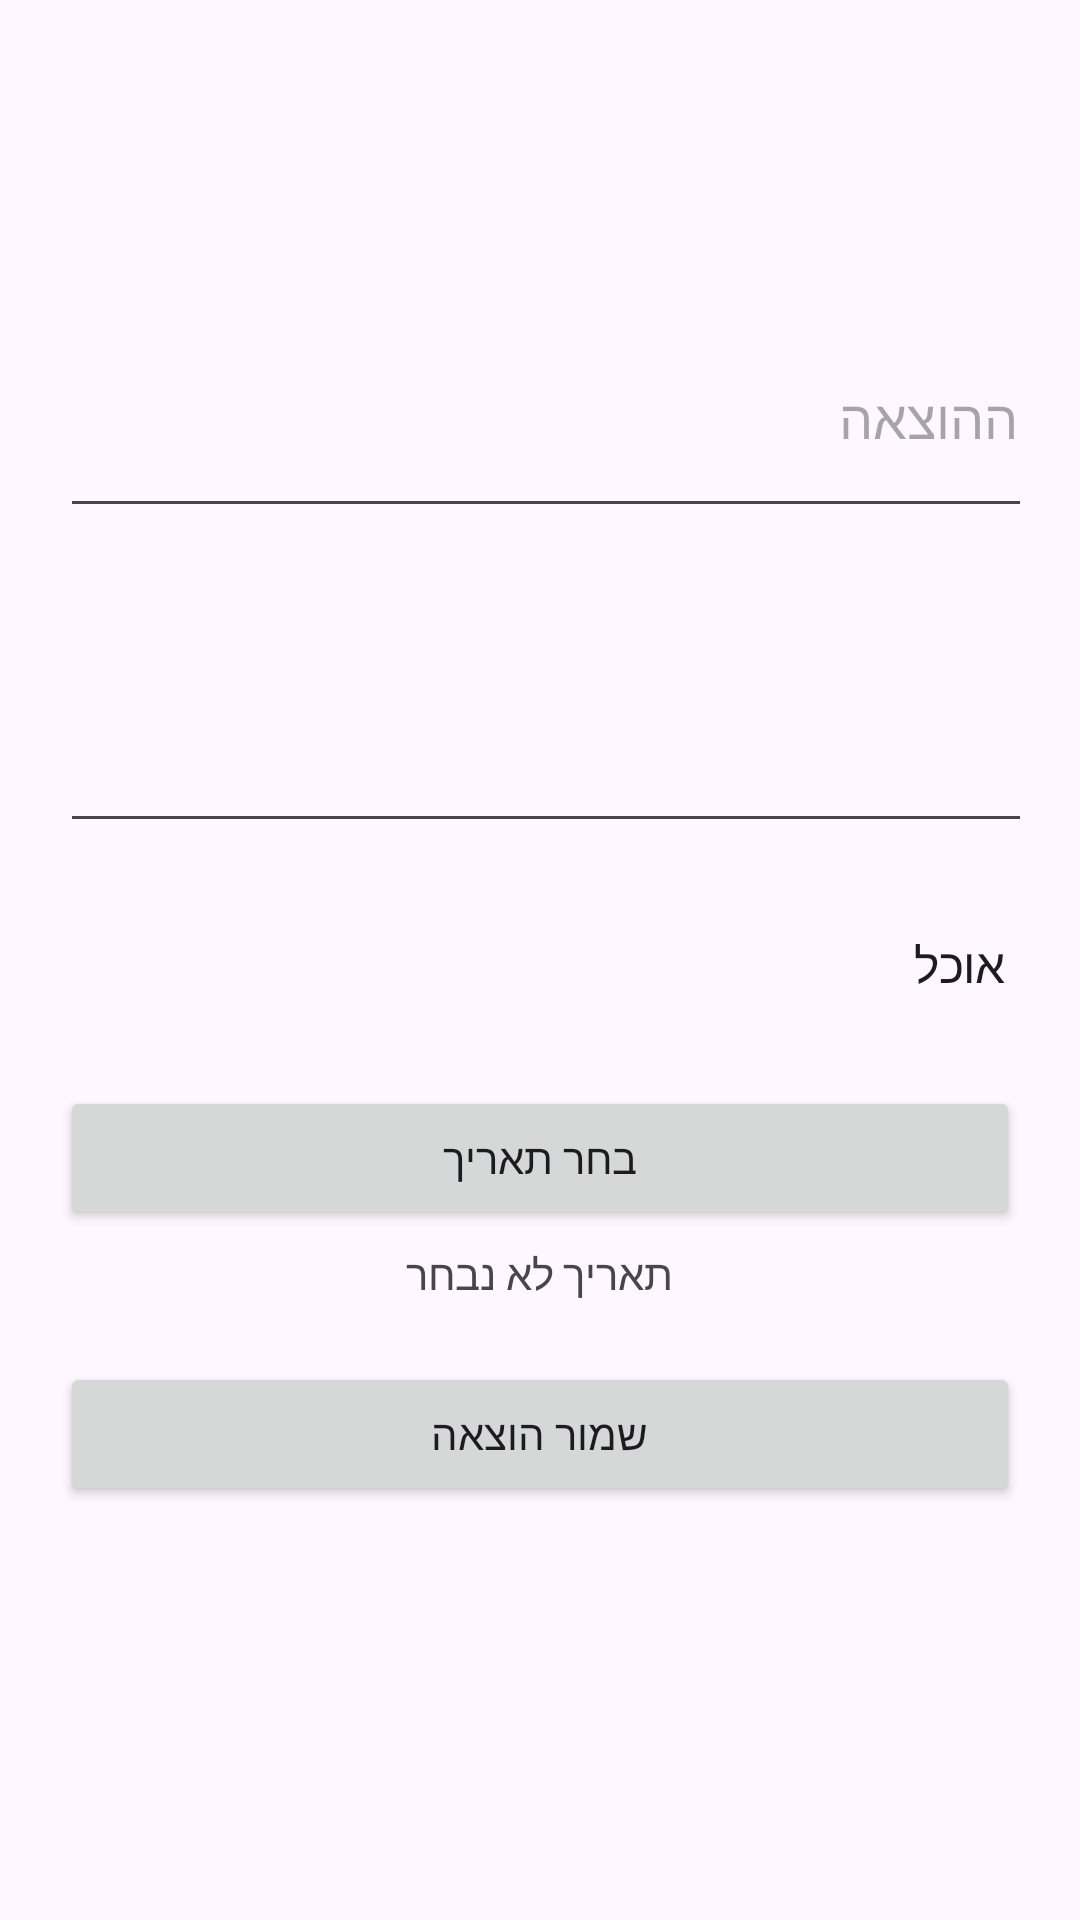

Reconstruct the res/layout file that produces this screen, plus the resources it refers to.
<!-- AndroidManifest.xml: application theme Theme.Ex00231 -->
<!-- res/layout/fragment_add_expense.xml -->
<?xml version="1.0" encoding="utf-8"?>
<LinearLayout xmlns:android="http://schemas.android.com/apk/res/android"
    android:layout_width="match_parent"
    android:layout_height="match_parent"
    android:orientation="vertical"
    android:padding="20dp">

    <Space
        android:layout_width="370dp"
        android:layout_height="80dp" />

    <EditText
        android:id="@+id/etDescription"
        android:layout_width="370dp"
        android:layout_height="76dp"
        android:hint="תיאור ההוצאה" />

    <Space
        android:layout_width="371dp"
        android:layout_height="35dp" />

    <EditText
        android:id="@+id/etAmount"
        android:layout_width="371dp"
        android:layout_height="70dp"
        android:hint="סכום"
        android:inputType="numberDecimal" />

    <Spinner
        android:id="@+id/spinnerCategory"
        android:layout_width="371dp"
        android:layout_height="61dp"
        android:layout_marginTop="10dp"
        android:entries="@array/categories_array" />

    <Button
        android:id="@+id/btnPickDate"
        android:layout_width="match_parent"
        android:layout_height="wrap_content"
        android:layout_marginTop="10dp"
        android:text="בחר תאריך" />

    <TextView
        android:id="@+id/tvSelectedDate"
        android:layout_width="match_parent"
        android:layout_height="wrap_content"
        android:text="תאריך לא נבחר"
        android:gravity="center"
        android:layout_marginTop="5dp"/>

    <Button
        android:id="@+id/btnSaveExpense"
        android:layout_width="match_parent"
        android:layout_height="wrap_content"
        android:layout_marginTop="20dp"
        android:text="שמור הוצאה" />
</LinearLayout>
<!-- resources referenced by this layout -->
<resources>
  <string-array name="categories_array">
          <item>אוכל</item>
          <item>בילויים</item>
          <item>תחבורה</item>
          <item>קניות</item>
          <item>אחר</item>
      </string-array>
  <style name="Theme.Ex00231" parent="Base.Theme.Ex00231" />
  <style name="Base.Theme.Ex00231" parent="Theme.Material3.DayNight.NoActionBar">
          
          
      </style>
</resources>
